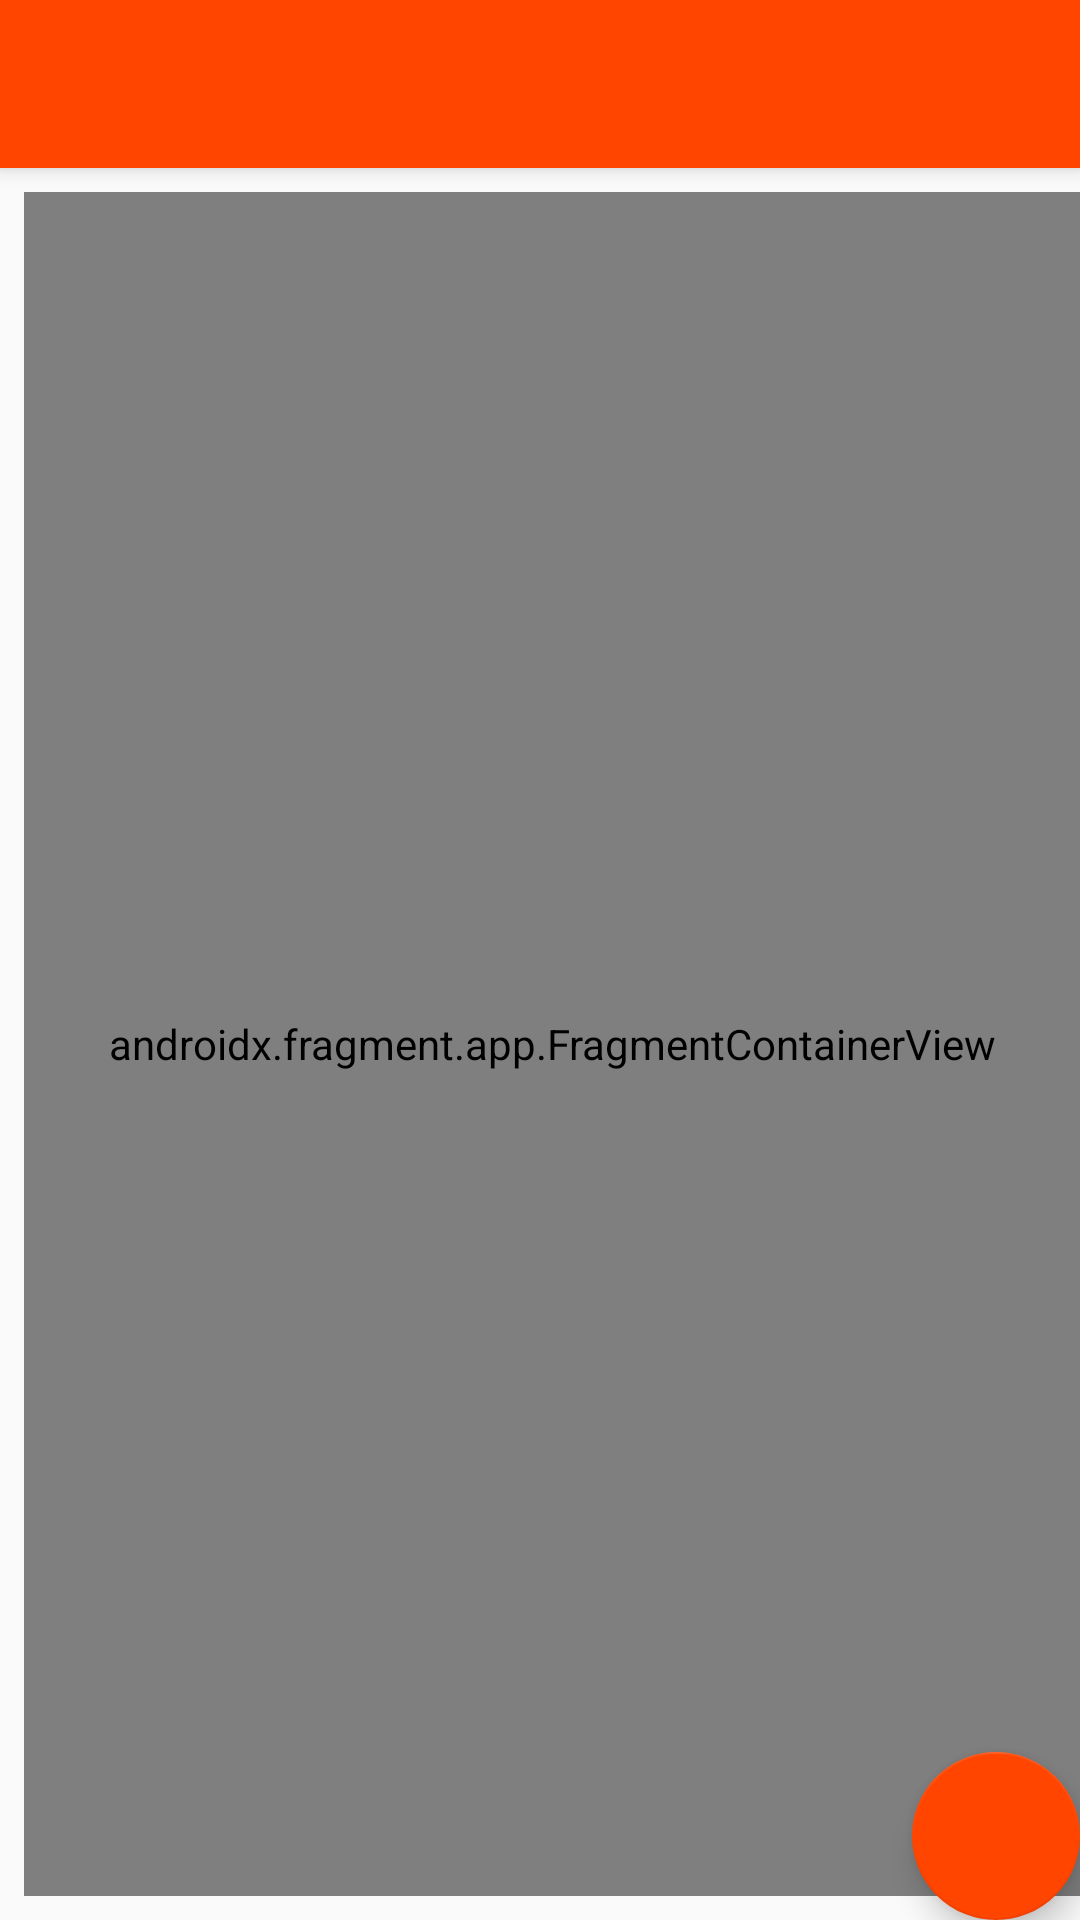

Layout XML and referenced resources for this Android screen:
<!-- AndroidManifest.xml: activity theme AppTheme.NoActionBar -->
<!-- res/layout/activity_meus_anuncios.xml -->
<?xml version="1.0" encoding="utf-8"?>
<androidx.coordinatorlayout.widget.CoordinatorLayout xmlns:android="http://schemas.android.com/apk/res/android"
    xmlns:app="http://schemas.android.com/apk/res-auto"
    xmlns:tools="http://schemas.android.com/tools"
    android:layout_width="match_parent"
    android:layout_height="match_parent"
    tools:context=".activity.MeusAnunciosActivity">

    <com.google.android.material.appbar.AppBarLayout
        android:layout_width="match_parent"
        android:layout_height="wrap_content"
        android:theme="@style/AppTheme.AppBarOverlay">

        <androidx.appcompat.widget.Toolbar
            android:id="@+id/toolbar"
            android:layout_width="match_parent"
            android:layout_height="?attr/actionBarSize"
            android:background="?attr/colorPrimary"
            app:popupTheme="@style/AppTheme.PopupOverlay" />

    </com.google.android.material.appbar.AppBarLayout>

    <include layout="@layout/content_meus_anuncios" />

    <com.google.android.material.floatingactionbutton.FloatingActionButton
        android:id="@+id/fab"
        android:layout_width="wrap_content"
        android:layout_height="wrap_content"
        android:layout_gravity="bottom|end"
        android:layout_margin="@dimen/fab_margin"
        app:backgroundTint="?attr/colorPrimary"
        app:srcCompat="@drawable/ic_adicionar_branco_24dp"
        tools:ignore="VectorDrawableCompat" />

</androidx.coordinatorlayout.widget.CoordinatorLayout>
<!-- res/layout/content_meus_anuncios.xml (included above) -->
<?xml version="1.0" encoding="utf-8"?>
<androidx.constraintlayout.widget.ConstraintLayout xmlns:android="http://schemas.android.com/apk/res/android"
    xmlns:app="http://schemas.android.com/apk/res-auto"
    android:layout_width="match_parent"
    android:layout_height="match_parent"
    app:layout_behavior="@string/appbar_scrolling_view_behavior">

    <androidx.fragment.app.FragmentContainerView
        android:id="@+id/nav_host_fragment"
        android:name="androidx.navigation.fragment.NavHostFragment"
        android:layout_width="0dp"
        android:layout_height="0dp"
        android:layout_marginLeft="8dp"
        android:layout_marginTop="8dp"
        android:layout_marginBottom="8dp"
        app:defaultNavHost="true"
        app:layout_constraintBottom_toBottomOf="parent"
        app:layout_constraintLeft_toLeftOf="parent"
        app:layout_constraintRight_toRightOf="parent"
        app:layout_constraintTop_toTopOf="parent"
        app:navGraph="@navigation/nav_graph2">

        <androidx.recyclerview.widget.RecyclerView
            android:layout_width="match_parent"
            android:layout_height="match_parent" />
    </androidx.fragment.app.FragmentContainerView>
</androidx.constraintlayout.widget.ConstraintLayout>
<!-- resources referenced by this layout -->
<resources>
  <style name="AppTheme.AppBarOverlay" parent="ThemeOverlay.AppCompat.Dark.ActionBar" />
  <style name="AppTheme.PopupOverlay" parent="ThemeOverlay.AppCompat.Light" />
  <style name="AppTheme.NoActionBar">
          <item name="windowActionBar">false</item>
          <item name="windowNoTitle">true</item>
      </style>
</resources>
